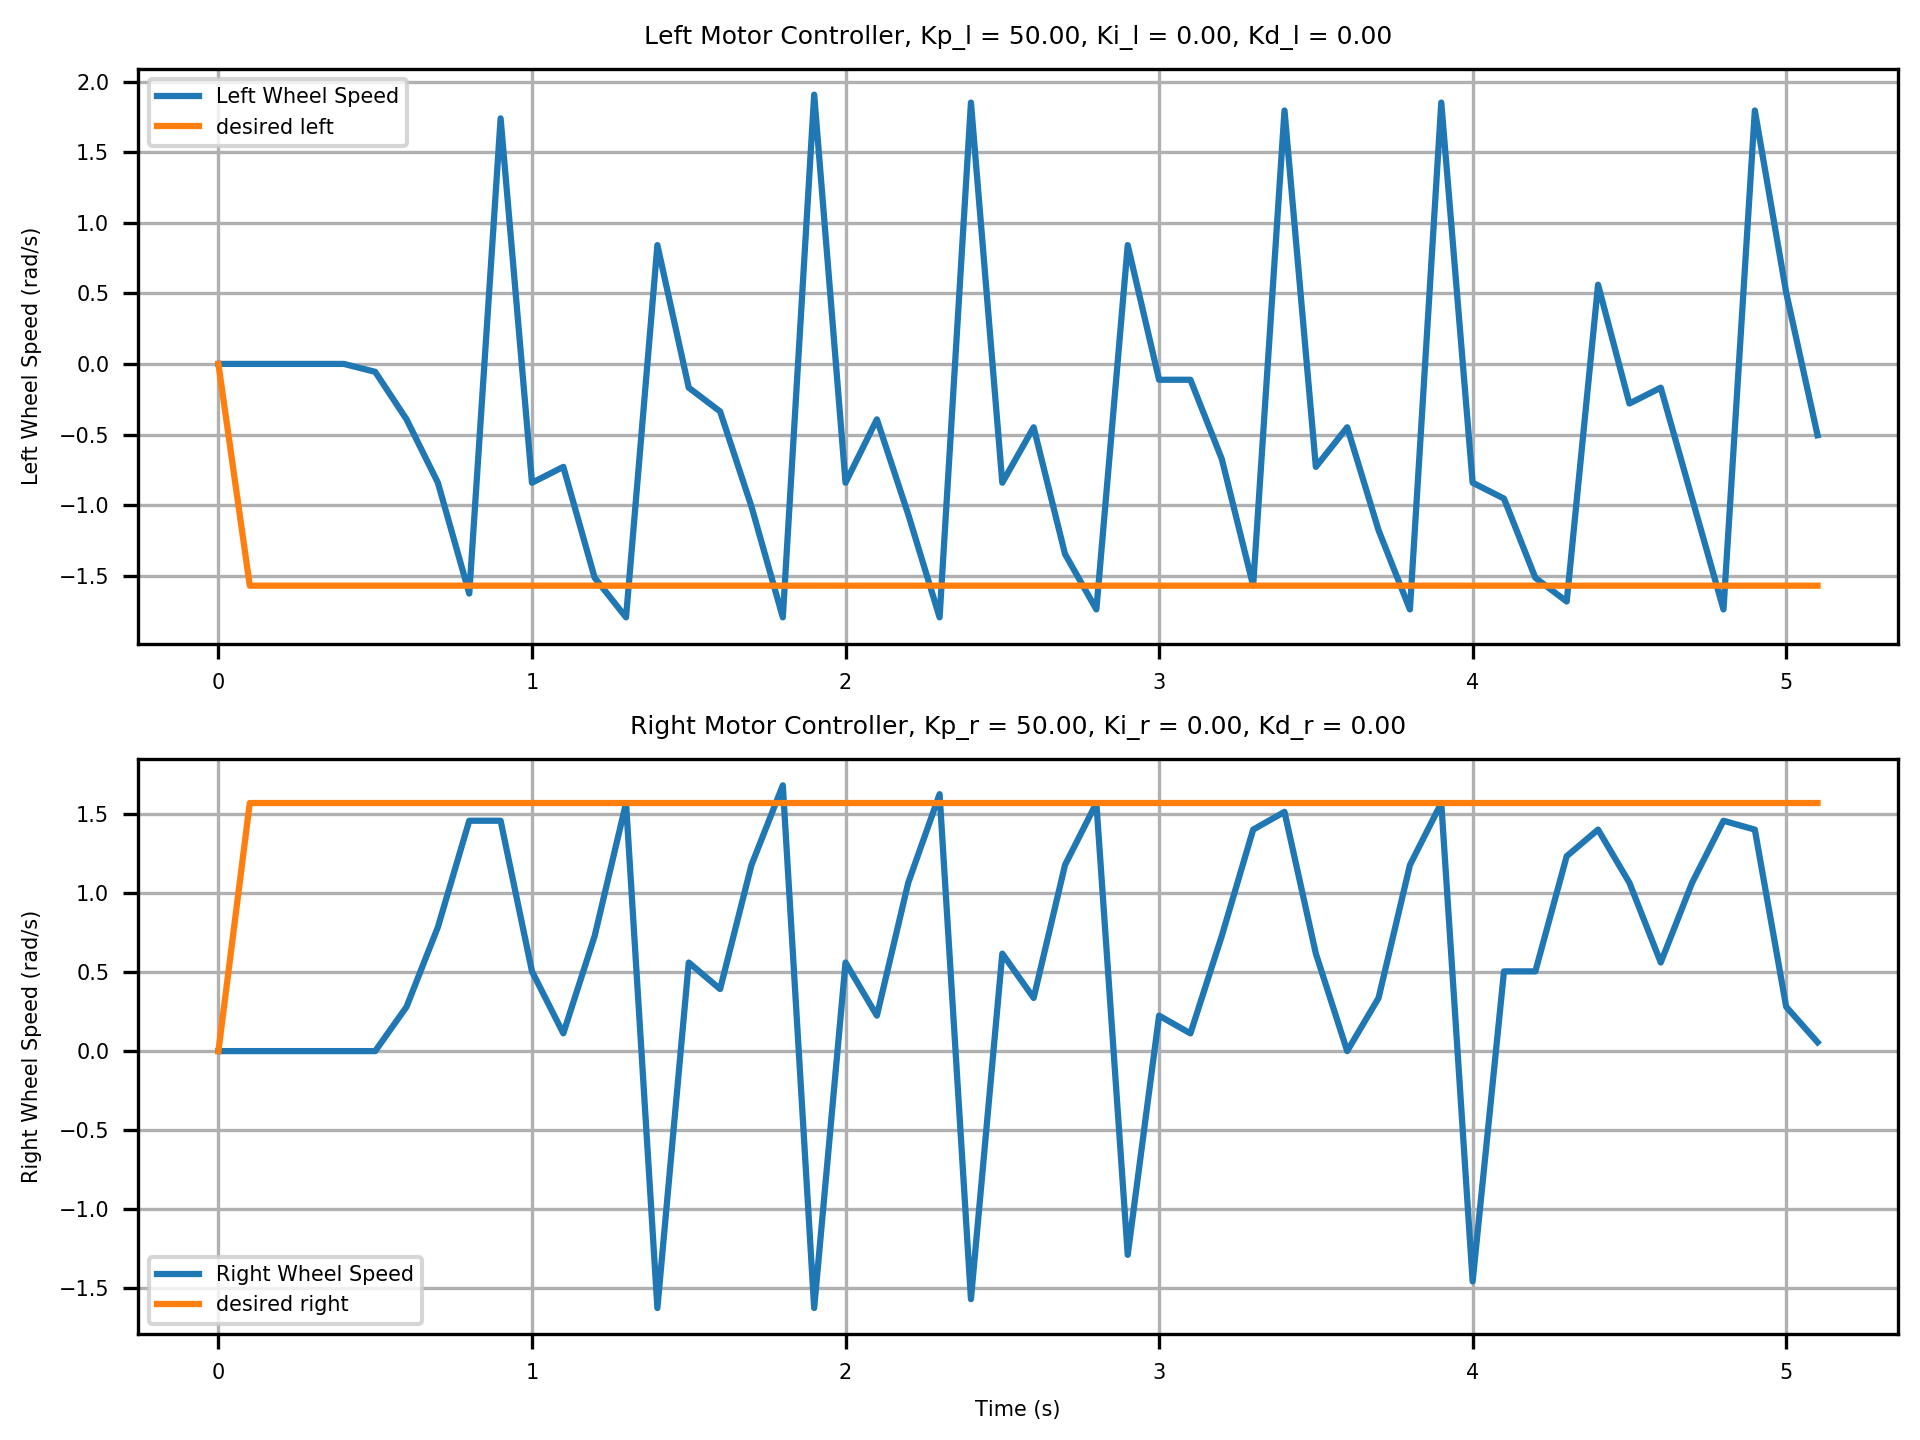

Values plotted in this chart, from the file beside it:
Time (s), Left Wheel Speed (rad/s), Right Wheel Speed (rad/s), Desired Left Speed (rad/s), Desired Right Speed (rad/s)
0, 0, 0, 0, 0
0.1, 0.0, 0.0, -1.571, 1.571
0.2, 0.0, 0.0, -1.571, 1.571
0.3, 0.0, 0.0, -1.571, 1.571
0.4, 0.0, 0.0, -1.571, 1.571
0.5, -0.0561, 0.0, -1.571, 1.571
0.6, -0.3927, 0.2805, -1.571, 1.571
0.7, -0.8415, 0.7854, -1.571, 1.571
0.8, -1.627, 1.459, -1.571, 1.571
0.9, 1.739, 1.459, -1.571, 1.571
1, -0.8415, 0.5049, -1.571, 1.571
1.1, -0.7293, 0.1122, -1.571, 1.571
1.2, -1.515, 0.7293, -1.571, 1.571
1.3, -1.795, 1.571, -1.571, 1.571
1.4, 0.8415, -1.627, -1.571, 1.571
1.5, -0.1683, 0.561, -1.571, 1.571
1.6, -0.3366, 0.3927, -1.571, 1.571
1.7, -1.01, 1.178, -1.571, 1.571
1.8, -1.795, 1.683, -1.571, 1.571
1.9, 1.907, -1.627, -1.571, 1.571
2, -0.8415, 0.561, -1.571, 1.571
2.1, -0.3927, 0.2244, -1.571, 1.571
2.2, -1.066, 1.066, -1.571, 1.571
2.3, -1.795, 1.627, -1.571, 1.571
2.4, 1.851, -1.571, -1.571, 1.571
2.5, -0.8415, 0.6171, -1.571, 1.571
2.6, -0.4488, 0.3366, -1.571, 1.571
2.7, -1.346, 1.178, -1.571, 1.571
2.8, -1.739, 1.571, -1.571, 1.571
2.9, 0.8415, -1.29, -1.571, 1.571
3, -0.1122, 0.2244, -1.571, 1.571
3.1, -0.1122, 0.1122, -1.571, 1.571
3.2, -0.6732, 0.7293, -1.571, 1.571
3.3, -1.571, 1.402, -1.571, 1.571
3.4, 1.795, 1.515, -1.571, 1.571
3.5, -0.7293, 0.6171, -1.571, 1.571
3.6, -0.4488, 0.0, -1.571, 1.571
3.7, -1.178, 0.3366, -1.571, 1.571
3.8, -1.739, 1.178, -1.571, 1.571
3.9, 1.851, 1.571, -1.571, 1.571
4, -0.8415, -1.459, -1.571, 1.571
4.1, -0.9537, 0.5049, -1.571, 1.571
4.2, -1.515, 0.5049, -1.571, 1.571
4.3, -1.683, 1.234, -1.571, 1.571
4.4, 0.561, 1.402, -1.571, 1.571
4.5, -0.2805, 1.066, -1.571, 1.571
4.6, -0.1683, 0.561, -1.571, 1.571
4.7, -0.9537, 1.066, -1.571, 1.571
4.8, -1.739, 1.459, -1.571, 1.571
4.9, 1.795, 1.402, -1.571, 1.571
5, 0.5049, 0.2805, -1.571, 1.571
5.1, -0.5049, 0.0561, -1.571, 1.571
